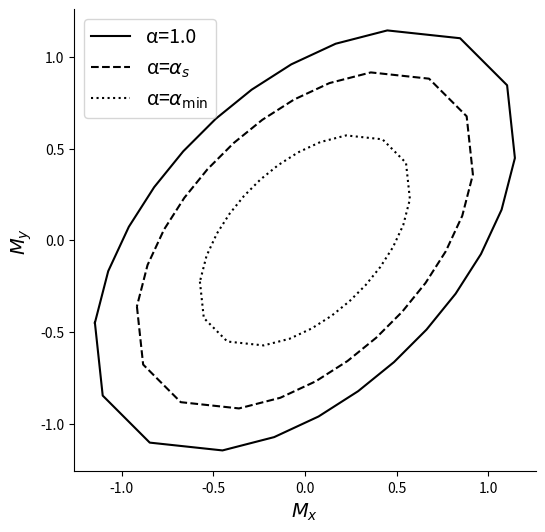

This chart was generated by the following Python code:
import numpy as np
import matplotlib.pyplot as plt
from mpl_toolkits.mplot3d.art3d import Poly3DCollection

alpha = 0.7
edgecolor = "#2b3a52"
facecolor = "#bfd8ff"

###############################################################################
# 1) Build the main discretizing points & gradients
###############################################################################
def build_discretizing_points(xi_values, theta_values):
    """
    Returns:
      coords[i,j] = (sx, sy, txy) from Eq. (17).
      grads[i,j]  = gradient [df/dsx, df/dsy, df/dtxy] from Eq. (18).
    """
    n_xi = len(xi_values)
    n_th = len(theta_values)

    coords = np.zeros((n_xi, n_th, 3))
    grads = np.zeros((n_xi, n_th, 3))

    for i, xi in enumerate(xi_values):
        for j, theta in enumerate(theta_values):
            # Eq. (17): Intersection with plane-stress von Mises surface
            denom = 3.0 * (1.0 + np.sin(theta) ** 2)
            radicand = (4.0 - xi**2) / denom
            if radicand < 0.0:
                radicand = 0.0

            root_val = np.sqrt(radicand)

            sx = 0.5 * xi + 0.5 * root_val * np.cos(theta)
            sy = 0.5 * xi - 0.5 * root_val * np.cos(theta)
            txy = 0.5 * np.sqrt(2.0) * np.sin(theta) * root_val

            coords[i, j] = (sx, sy, txy)

            # Eq. (18): gradient of f = sx^2 + sy^2 - sx*sy + 3*(txy^2) - 1
            # => grad(f) = [2sx - sy, 2sy - sx, 6txy]
            dfd_sx = 2.0 * sx - sy
            dfd_sy = 2.0 * sy - sx
            dfd_txy = 6.0 * txy

            grads[i, j] = (dfd_sx, dfd_sy, dfd_txy)

    return coords


###############################################################################
# 2) Visualize the shape with journal-level aesthetics
###############################################################################
def visualize_shape_with_single_piece_caps(coords):
    """
    Show the piecewise-linear shape from xi in [-1.95, +1.95],
    and add a SINGLE polygon cap at each boundary ring.
    """

    fig = plt.figure(figsize=(16, 16))
    ax = fig.add_subplot(111, projection="3d")

    n_xi, n_th, _ = coords.shape

    # A) Plot the "barrel" facets
    for i in range(n_xi - 1):
        for j in range(n_th):
            jn = (j + 1) % n_th
            face = [
                coords[i, j],
                coords[i + 1, j],
                coords[i + 1, jn],
                coords[i, jn],
            ]
            poly = Poly3DCollection(
                [face], alpha=alpha, edgecolor=edgecolor, facecolor=facecolor)  # **White/Gray Edges**
            ax.add_collection3d(poly)

    # B) Build a SINGLE polygon for each end
    ring_low = coords[0]  # shape (M,3)
    ring_high = coords[-1]  # shape (M,3)

    # **Caps now match the main shape color**
    cap_poly_low = Poly3DCollection([ring_low], alpha=alpha, edgecolor=edgecolor, facecolor=facecolor)
    cap_poly_high = Poly3DCollection([ring_high], alpha=alpha, edgecolor=edgecolor, facecolor=facecolor)

    ax.add_collection3d(cap_poly_low)
    ax.add_collection3d(cap_poly_high)

    # C) Adjust axes and journal-style settings
    all_points = coords.reshape(-1, 3)
    # x_min, x_max = np.min(all_points[:, 0]), np.max(all_points[:, 0])
    # y_min, y_max = np.min(all_points[:, 1]), np.max(all_points[:, 1])
    # z_min, z_max = np.min(all_points[:, 2]), np.max(all_points[:, 2])

    ax.set_xlim(-1.5, 1.5)
    ax.set_ylim(-1.5, 1.5)
    ax.set_zlim(-0.7, 0.7)

    # D) Axis labels with **larger fonts + padding**
    ax.set_xlabel(r"$M_x$", fontsize=16, labelpad=15)
    ax.set_ylabel(r"$M_y$", fontsize=16, labelpad=15, rotation=90)
    ax.set_zlabel(r"$M_{xy}$", fontsize=16, labelpad=15, rotation=90)


    ax.set_title(
        "Piecewised Von Mises Yield Surface", fontsize=14
    )

    # print(f"{np.floor(x_min)=}")
    # print(f"{np.floor(y_min)=}")
    # print(f"{np.floor(z_min)=}")

    # print(f"{np.ceil(x_max)=}")
    # print(f"{np.ceil(y_max)=}")
    # print(f"{np.ceil(z_max)=}")

    # print(f"{np.arange(np.floor(x_min), np.ceil(x_max) + 0.5, 0.5)=}")
    # print(f"{np.arange(np.floor(y_min), np.ceil(y_max) + 0.5, 0.5)=}")
    # print(f"{np.arange(np.floor(z_min), np.ceil(z_max) + 0.5, 0.5)=}")

    # E) Set coordinate spacing to **every 0.5**
    ax.set_xticks(np.array([-1. , -0.5,  0. ,  0.5,  1.]))
    ax.set_yticks(np.array([-1. , -0.5,  0. ,  0.5,  1.]))
    ax.set_zticks(np.array([ -0.5,  0. ,  0.5]))

    plt.show()


def compute_convex_hull_2d(points_2d):
    """
    A simple 'monotone chain' algorithm to compute the convex hull of a set 
    of 2D points. Returns the hull points in counterclockwise order.
    """

    # Sort points lex order (by x, then by y)
    points_sorted = sorted(points_2d, key=lambda x: (x[0], x[1]))

    # Build lower hull
    lower = []
    for p in points_sorted:
        while len(lower) >= 2:
            cross_val = ((lower[-1][0] - lower[-2][0]) * (p[1] - lower[-2][1]) -
                         (lower[-1][1] - lower[-2][1]) * (p[0] - lower[-2][0]))
            if cross_val <= 0:
                lower.pop()
            else:
                break
        lower.append(p)

    # Build upper hull
    upper = []
    for p in reversed(points_sorted):
        while len(upper) >= 2:
            cross_val = ((upper[-1][0] - upper[-2][0]) * (p[1] - upper[-2][1]) -
                         (upper[-1][1] - upper[-2][1]) * (p[0] - upper[-2][0]))
            if cross_val <= 0:
                upper.pop()
            else:
                break
        upper.append(p)

    # Remove duplicate end-points on each list
    # The last point of each list is the same as the first point of the other list
    lower.pop()
    upper.pop()
    hull = lower + upper  # Concatenate

    return np.array(hull)

def visualize_shape_projection_mx_my(coords):
    """
    Plots only the 'external edges' in the Mx-My plane (ignoring Mxy).
    The edges are found by computing the convex hull of (Mx, My) points,
    so you see only the outer boundary in 2D. The hull is explicitly
    closed by appending the first point again at the end.
    """
    # Flatten coords (N, 3) -> keep only (Mx, My)
    all_points = coords.reshape(-1, 3)
    xy_2d = all_points[:, :2]

    # Compute convex hull in 2D
    hull_points = compute_convex_hull_2d(xy_2d)

    # Append the first hull point to the end to close the polygon
    hull_points_closed = np.concatenate([hull_points, hull_points[:1]], axis=0)

    # Plot
    fig, ax = plt.subplots(figsize=(6, 6))
    ax.plot(hull_points_closed[:, 0], hull_points_closed[:, 1], "-k", linewidth=1.5)
    ax.fill(hull_points_closed[:, 0], hull_points_closed[:, 1], alpha=0.1, color="gray")

    ax.set_aspect("equal", "box")
    ax.set_xlabel(r"$M_x$", fontsize=14)
    ax.set_ylabel(r"$M_y$", fontsize=14, rotation=90)
    ax.set_title("2D Projection (External Edges) in Mx–My Plane", fontsize=13)
    plt.show()

def visualize_shape_projection_mx_my_3shapes(coords):
    """
    Plot 3 shapes in the (Mx, My) plane:
      1) Original shape (alpha=1.0)
      2) Shrunk shape (alpha=0.8)
      3) Minimum shrunk shape (alpha=0.5)
    """

    # --- Flatten coords (N,3) -> keep only (Mx, My) ---
    all_points = coords.reshape(-1, 3)
    xy_2d = all_points[:, :2]

    # --- Get the 2D convex hull of all points, then "close" it ---
    hull_points = compute_convex_hull_2d(xy_2d)
    hull_points_closed = np.vstack([hull_points, hull_points[0]])

    # --- Prepare a figure ---
    fig, ax = plt.subplots(figsize=(6, 6))

    # Define each alpha + style
    shapes = [
        (1.0,  "-k",  "gray",  "α=1.0"),
        (0.8,  "--k",  "red",  r"α=$α_s$"),
        (0.5,  ":k",  "green", r"α=$α_{\min}$"),
    ]

    # --- Plot each shape ---
    for alpha_val, line_style, fill_color, label_str in shapes:
        # Scale points by alpha about origin
        scaled = alpha_val * hull_points_closed
        ax.plot(scaled[:, 0], scaled[:, 1], line_style, label=label_str)
        # # Optional fill
        # ax.fill(scaled[:, 0], scaled[:, 1], alpha=0.1, color=fill_color)

    # --- Cosmetics ---
    ax.set_aspect("equal", "box")
    ax.set_xlabel(r"$M_x$", fontsize=14)
    ax.set_ylabel(r"$M_y$", fontsize=14)
    # ax.set_title("2D Projection With Isotropic Softening (Three Shapes)", fontsize=13)
    # Remove top and right spines (box effect)
    ax.spines['top'].set_visible(False)
    ax.spines['right'].set_visible(False)

    ax.legend(loc="best", fontsize=14)
    plt.show()

###############################################################################
# 3) Example usage
###############################################################################
if __name__ == "__main__":
    # Use xi in [-1.95, +1.95], no extension beyond that
    xi_vals = np.linspace(-1.95, 1.95, 12)
    theta_vals = np.linspace(0, 2 * np.pi, 16, endpoint=False)

    # Build main discretizing points
    coords = build_discretizing_points(xi_vals, theta_vals)
    visualize_shape_projection_mx_my_3shapes(coords)
